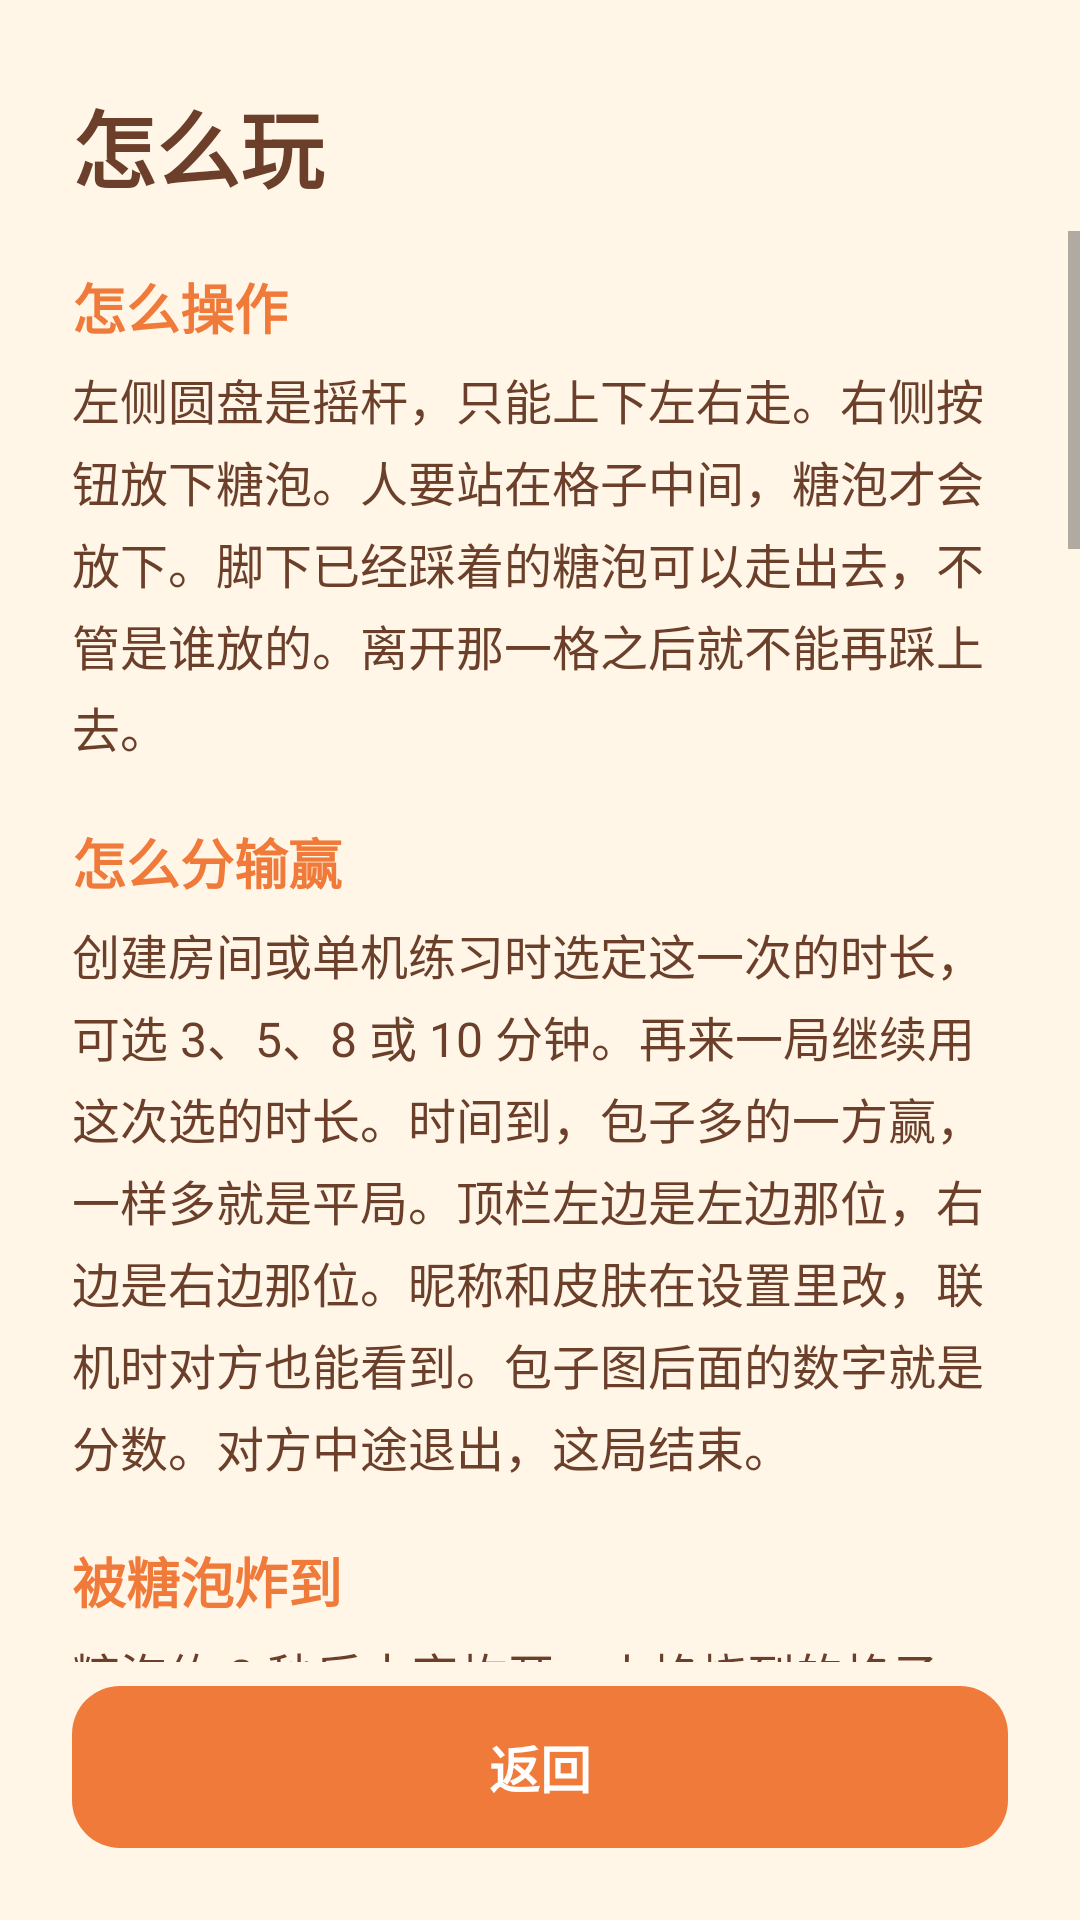

Layout XML and referenced resources for this Android screen:
<!-- AndroidManifest.xml: application theme AppTheme -->
<!-- res/layout/activity_help.xml -->
<?xml version="1.0" encoding="utf-8"?>
<LinearLayout xmlns:android="http://schemas.android.com/apk/res/android"
    android:layout_width="match_parent"
    android:layout_height="match_parent"
    android:background="@color/cream"
    android:orientation="vertical">

    <TextView
        android:layout_width="match_parent"
        android:layout_height="wrap_content"
        android:paddingLeft="24dp"
        android:paddingTop="28dp"
        android:paddingRight="24dp"
        android:paddingBottom="8dp"
        android:text="@string/help"
        android:textColor="@color/ink"
        android:textSize="28sp"
        android:textStyle="bold" />

    <ScrollView
        android:layout_width="match_parent"
        android:layout_height="0dp"
        android:layout_weight="1"
        android:fillViewport="true">

        <LinearLayout
            android:layout_width="match_parent"
            android:layout_height="wrap_content"
            android:orientation="vertical"
            android:paddingLeft="24dp"
            android:paddingRight="24dp"
            android:paddingBottom="24dp">

            <TextView
                android:layout_width="match_parent"
                android:layout_height="wrap_content"
                android:layout_marginTop="12dp"
                android:text="@string/help_play_title"
                android:textColor="@color/primary"
                android:textSize="18sp"
                android:textStyle="bold" />

            <TextView
                android:layout_width="match_parent"
                android:layout_height="wrap_content"
                android:layout_marginTop="6dp"
                android:lineSpacingExtra="4dp"
                android:text="@string/help_play"
                android:textColor="@color/ink"
                android:textSize="16sp" />

            <TextView
                android:layout_width="match_parent"
                android:layout_height="wrap_content"
                android:layout_marginTop="20dp"
                android:text="@string/help_win_title"
                android:textColor="@color/primary"
                android:textSize="18sp"
                android:textStyle="bold" />

            <TextView
                android:layout_width="match_parent"
                android:layout_height="wrap_content"
                android:layout_marginTop="6dp"
                android:lineSpacingExtra="4dp"
                android:text="@string/help_win"
                android:textColor="@color/ink"
                android:textSize="16sp" />

            <TextView
                android:layout_width="match_parent"
                android:layout_height="wrap_content"
                android:layout_marginTop="20dp"
                android:text="@string/help_hit_title"
                android:textColor="@color/primary"
                android:textSize="18sp"
                android:textStyle="bold" />

            <TextView
                android:layout_width="match_parent"
                android:layout_height="wrap_content"
                android:layout_marginTop="6dp"
                android:lineSpacingExtra="4dp"
                android:text="@string/help_hit"
                android:textColor="@color/ink"
                android:textSize="16sp" />

            <TextView
                android:layout_width="match_parent"
                android:layout_height="wrap_content"
                android:layout_marginTop="20dp"
                android:text="@string/help_map_title"
                android:textColor="@color/primary"
                android:textSize="18sp"
                android:textStyle="bold" />

            <TextView
                android:layout_width="match_parent"
                android:layout_height="wrap_content"
                android:layout_marginTop="6dp"
                android:lineSpacingExtra="4dp"
                android:text="@string/help_map"
                android:textColor="@color/ink"
                android:textSize="16sp" />

            <TextView
                android:layout_width="match_parent"
                android:layout_height="wrap_content"
                android:layout_marginTop="20dp"
                android:text="@string/help_item_title"
                android:textColor="@color/primary"
                android:textSize="18sp"
                android:textStyle="bold" />

            <LinearLayout
                android:layout_width="match_parent"
                android:layout_height="wrap_content"
                android:layout_marginTop="10dp"
                android:gravity="center_vertical"
                android:orientation="horizontal">

                <rp.games.baozi.ItemIconView
                    android:layout_width="56dp"
                    android:layout_height="56dp"
                    android:tag="BUN" />

                <TextView
                    android:layout_width="0dp"
                    android:layout_height="wrap_content"
                    android:layout_marginLeft="12dp"
                    android:layout_weight="1"
                    android:lineSpacingExtra="3dp"
                    android:text="@string/help_item_bun"
                    android:textColor="@color/ink"
                    android:textSize="16sp" />
            </LinearLayout>

            <LinearLayout
                android:layout_width="match_parent"
                android:layout_height="wrap_content"
                android:layout_marginTop="8dp"
                android:gravity="center_vertical"
                android:orientation="horizontal">

                <rp.games.baozi.ItemIconView
                    android:layout_width="56dp"
                    android:layout_height="56dp"
                    android:tag="SPEED" />

                <TextView
                    android:layout_width="0dp"
                    android:layout_height="wrap_content"
                    android:layout_marginLeft="12dp"
                    android:layout_weight="1"
                    android:lineSpacingExtra="3dp"
                    android:text="@string/help_item_speed"
                    android:textColor="@color/ink"
                    android:textSize="16sp" />
            </LinearLayout>

            <LinearLayout
                android:layout_width="match_parent"
                android:layout_height="wrap_content"
                android:layout_marginTop="8dp"
                android:gravity="center_vertical"
                android:orientation="horizontal">

                <rp.games.baozi.ItemIconView
                    android:layout_width="56dp"
                    android:layout_height="56dp"
                    android:tag="BOMB" />

                <TextView
                    android:layout_width="0dp"
                    android:layout_height="wrap_content"
                    android:layout_marginLeft="12dp"
                    android:layout_weight="1"
                    android:lineSpacingExtra="3dp"
                    android:text="@string/help_item_bomb"
                    android:textColor="@color/ink"
                    android:textSize="16sp" />
            </LinearLayout>

            <LinearLayout
                android:layout_width="match_parent"
                android:layout_height="wrap_content"
                android:layout_marginTop="8dp"
                android:gravity="center_vertical"
                android:orientation="horizontal">

                <rp.games.baozi.ItemIconView
                    android:layout_width="56dp"
                    android:layout_height="56dp"
                    android:tag="RANGE" />

                <TextView
                    android:layout_width="0dp"
                    android:layout_height="wrap_content"
                    android:layout_marginLeft="12dp"
                    android:layout_weight="1"
                    android:lineSpacingExtra="3dp"
                    android:text="@string/help_item_flame"
                    android:textColor="@color/ink"
                    android:textSize="16sp" />
            </LinearLayout>

            <LinearLayout
                android:layout_width="match_parent"
                android:layout_height="wrap_content"
                android:layout_marginTop="8dp"
                android:gravity="center_vertical"
                android:orientation="horizontal">

                <rp.games.baozi.ItemIconView
                    android:layout_width="56dp"
                    android:layout_height="56dp"
                    android:tag="FORK" />

                <TextView
                    android:layout_width="0dp"
                    android:layout_height="wrap_content"
                    android:layout_marginLeft="12dp"
                    android:layout_weight="1"
                    android:lineSpacingExtra="3dp"
                    android:text="@string/help_item_fork"
                    android:textColor="@color/ink"
                    android:textSize="16sp" />
            </LinearLayout>

            <TextView
                android:layout_width="match_parent"
                android:layout_height="wrap_content"
                android:layout_marginTop="20dp"
                android:text="@string/help_net_title"
                android:textColor="@color/primary"
                android:textSize="18sp"
                android:textStyle="bold" />

            <TextView
                android:layout_width="match_parent"
                android:layout_height="wrap_content"
                android:layout_marginTop="6dp"
                android:lineSpacingExtra="4dp"
                android:text="@string/help_net"
                android:textColor="@color/ink"
                android:textSize="16sp" />
        </LinearLayout>
    </ScrollView>

    <TextView
        android:id="@+id/btnBack"
        android:layout_width="match_parent"
        android:layout_height="54dp"
        android:layout_marginLeft="24dp"
        android:layout_marginTop="8dp"
        android:layout_marginRight="24dp"
        android:layout_marginBottom="24dp"
        android:background="@drawable/btn_primary"
        android:clickable="true"
        android:focusable="true"
        android:foreground="?android:attr/selectableItemBackground"
        android:gravity="center"
        android:text="@string/help_back"
        android:textColor="#FFFFFF"
        android:textSize="17sp"
        android:textStyle="bold" />
</LinearLayout>
<!-- resources referenced by this layout -->
<resources>
  <color name="cream">#FFF6E8</color>
  <color name="ink">#6B3F2A</color>
  <color name="primary">#F07A3A</color>
  <!-- drawable btn_primary (drawable) -->
  <?xml version="1.0" encoding="utf-8"?>
  <shape xmlns:android="http://schemas.android.com/apk/res/android">
      <solid android:color="#F07A3A" />
      <corners android:radius="16dp" />
  </shape>
  <string name="help">怎么玩</string>
  <string name="help_back">返回</string>
  <string name="help_hit">糖泡约 2 秒后十字炸开。火焰烧到的格子上如果还有没炸的糖泡，会马上一起炸开，并带上那颗自己的火力。炸到人时，会在原地停住 5 秒。这段时间如果另一个玩家走进这一格，会立刻爆开。身上有叉子时，停住还没爆开可以点一次放炮按钮挣脱，叉子少一把，人留在原地。停住结束或被提前引爆后，身上一半的包子，以及全部加速、加泡、加威和叉子，会掉到场上的随机空格。空格不够时，多出来的就丢掉。人会从画面上消失 3 秒，再出现在自己这一局的出生点。等级也会回到开局。</string>
  <string name="help_hit_title">被糖泡炸到</string>
  <string name="help_item_bomb">加泡：可以同时多放一个糖泡。顶栏加泡图旁开局是 1/1，前面是还能放的个数，后面最多加成到 6。超过后还能捡，但不再增加个数。被炸到时，身上的加泡会全部掉出去。</string>
  <string name="help_item_bun">包子：分数 +1。</string>
  <string name="help_item_flame">加威：爆炸更远。顶栏加威图旁的数字开局是 1，最多加成到 6。超过后还能捡，但不再加远。被炸到时，身上的加威会全部掉出去。</string>
  <string name="help_item_fork">叉子：顶栏叉子旁的数字是身上还有几把。被泡泡困住、还没爆开时，点一次放炮按钮可以挣脱，并少一把叉子。别人走进这一格仍会爆开。爆开时，剩下的叉子会全部掉出去。</string>
  <string name="help_item_speed">加速：走得更快。顶栏鞋子旁的数字开局是 1，最多加成到 6。超过后还能捡，但不再加快。被炸到时，身上的加速会全部掉出去。</string>
  <string name="help_item_title">道具</string>
  <string name="help_map">硬墙每局随机散开，炸不开，爆炸到这里会停住。软块每局随机贴图，可以被炸开，炸开后爆炸也会停住。炸开软块时，大约四成掉出包子，其余是加速、加泡、加威，很少掉出叉子，或者什么都没有。开局 6 秒后，场上包子少于 5 个时，大约每 7.5 秒会在一块空地上再出现 1 个。两个出生点每局在四个角里随机各占一角，旁边的空地不会出包子。走到格子中间就能捡起来。</string>
  <string name="help_map_title">地图</string>
  <string name="help_net">创建房间时选定这一次的游戏时长，手机上会出示二维码。二维码里是 host:port。扫码加入的人用自己的昵称和皮肤，时长跟房主这次选的一样。同一 Wi-Fi 下可以直接扫。不在同一个网络时，可以先在端口转发里填好服务器并开启，再创建房间，二维码会改成服务器地址和远程端口。也可以在扫码页输入房主的 IP 或域名，加上端口。对局结束后可以再来一局，不用重新扫码，时长也不用再选，出生点会重新随机。连不上时可以重试。单机练习时另一位由电脑控制，昵称显示 AI。昵称和皮肤在设置里保存。</string>
  <string name="help_net_title">两台手机</string>
  <string name="help_play">左侧圆盘是摇杆，只能上下左右走。右侧按钮放下糖泡。人要站在格子中间，糖泡才会放下。脚下已经踩着的糖泡可以走出去，不管是谁放的。离开那一格之后就不能再踩上去。</string>
  <string name="help_play_title">怎么操作</string>
  <string name="help_win">创建房间或单机练习时选定这一次的时长，可选 3、5、8 或 10 分钟。再来一局继续用这次选的时长。时间到，包子多的一方赢，一样多就是平局。顶栏左边是左边那位，右边是右边那位。昵称和皮肤在设置里改，联机时对方也能看到。包子图后面的数字就是分数。对方中途退出，这局结束。</string>
  <string name="help_win_title">怎么分输赢</string>
  <style name="AppTheme" parent="@android:style/Theme.Material.Light.NoActionBar">
          <item name="android:windowBackground">@color/cream</item>
          <item name="android:statusBarColor">#E39B5A</item>
          <item name="android:navigationBarColor">@color/cream</item>
          <item name="android:windowLightStatusBar">true</item>
      </style>
</resources>
